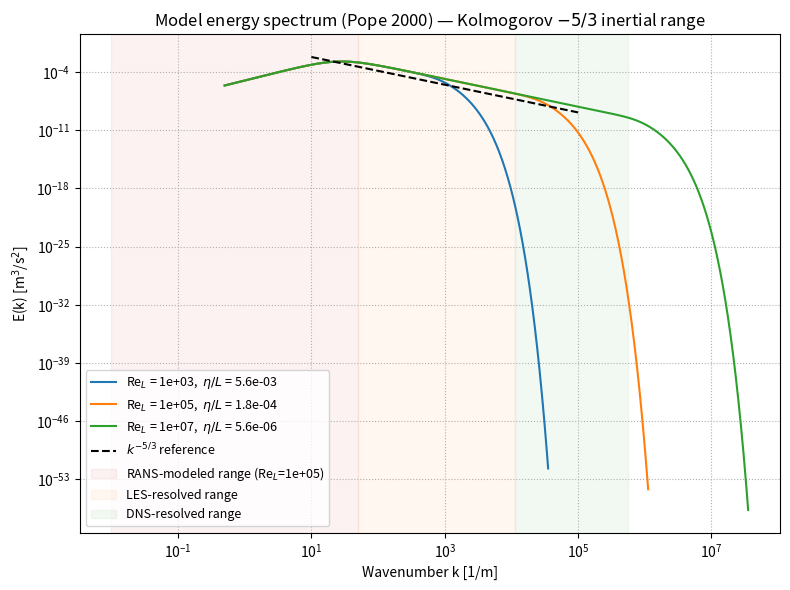

Source code (Python):
# kolmogorov_spectrum.py
# Synthetic energy spectrum following Kolmogorov's -5/3 law.
# Demonstrates: integral, inertial, and dissipation ranges, and how the
# Kolmogorov scale eta separates from the integral scale L as Re grows.
#
# Model: E(k) = C_K * eps^(2/3) * k^(-5/3) * f_L(k L) * f_eta(k eta)
#   f_L   = ( kL / sqrt((kL)^2 + c_L) )^(5/3 + p0)   (low-k roll-off)
#   f_eta = exp(-beta * ( (k eta)^4 + c_eta^4 )^(1/4) + beta c_eta)   (high-k cutoff)
#
# Pope, "Turbulent Flows" (2000), eq. 6.246.
#
# Usage:  python kolmogorov_spectrum.py

import numpy as np
import matplotlib.pyplot as plt

# ---- Model constants (Pope 2000) ----
C_K   = 1.5     # Kolmogorov constant
p0    = 2.0    # large-scale shape parameter
beta  = 5.2    # dissipation-range exponent
c_L   = 6.78   # large-scale matching constant
c_eta = 0.40   # dissipation matching constant


def spectrum(k, eps, L, eta):
    """Pope (2000) model energy spectrum.

    Parameters
    ----------
    k : array_like
        Wavenumber [1/m].
    eps : float
        Turbulent dissipation rate [m^2/s^3].
    L : float
        Integral length scale [m].
    eta : float
        Kolmogorov length scale [m].
    """
    f_L   = (k * L / np.sqrt((k * L)**2 + c_L))**(5.0/3.0 + p0)
    f_eta = np.exp(-beta * ((k * eta)**4 + c_eta**4)**0.25 + beta * c_eta)
    return C_K * eps**(2.0/3.0) * k**(-5.0/3.0) * f_L * f_eta


def kolmogorov_scale(nu, eps):
    """eta = (nu^3 / eps)^(1/4)."""
    return (nu**3 / eps)**0.25


# ---- Sweep three Reynolds numbers ----
# Fix the integral scale and dissipation rate; let nu (Re) vary so eta shifts.
nu_ref = 1.5e-5   # kinematic viscosity of air at 1 atm [m^2/s]
eps    = 1.0      # dissipation rate [m^2/s^3]
L      = 0.1      # integral length [m]

fig, ax = plt.subplots(figsize=(8, 6))

for Re_L in (1e3, 1e5, 1e7):
    # Definition: Re_L = u' L / nu and u' ~ (eps L)^(1/3)
    # => nu = u' L / Re_L  =>  eta = L / Re_L^(3/4)
    eta = L / Re_L**(3.0 / 4.0)
    k   = np.logspace(np.log10(1.0 / (20 * L)),
                      np.log10(20.0 / eta),
                      800)
    E   = spectrum(k, eps, L, eta)
    ax.loglog(k, E,
              label=fr"Re$_L$ = {Re_L:.0e},  $\eta/L$ = {eta/L:.1e}")

# Pure -5/3 reference line for visual comparison
k_ref = np.logspace(1, 5, 100)
ax.loglog(k_ref, 0.3 * k_ref**(-5.0/3.0), "k--", label=r"$k^{-5/3}$ reference")

# Shade the (approximate) RANS / LES / DNS coverage at Re_L = 1e5
Re_demo = 1e5
eta_demo = L / Re_demo**(3.0/4.0)
k_int    = 1.0 / L
k_kol    = 1.0 / eta_demo
ax.axvspan(1e-2, k_int * 5, alpha=0.06, color="tab:red",
           label=f"RANS-modeled range (Re$_L$={Re_demo:.0e})")
ax.axvspan(k_int * 5, k_kol / 5, alpha=0.06, color="tab:orange",
           label="LES-resolved range")
ax.axvspan(k_kol / 5, k_kol * 10, alpha=0.06, color="tab:green",
           label="DNS-resolved range")

ax.set_xlabel("Wavenumber k [1/m]")
ax.set_ylabel(r"E(k) [m$^3$/s$^2$]")
ax.set_title("Model energy spectrum (Pope 2000) — Kolmogorov $-5/3$ inertial range")
ax.grid(True, which="both", ls=":")
ax.legend(fontsize=9, loc="lower left")
fig.tight_layout()

# ---- Print quick diagnostics ----
print("Kolmogorov spectrum diagnostics")
print("-" * 60)
print(f"  Integral scale L        = {L:.3e}  m")
print(f"  Dissipation rate eps    = {eps:.3e}  m^2/s^3")
print()
for Re_L in (1e3, 1e5, 1e7):
    eta = L / Re_L**(3.0/4.0)
    nu_eff = (eps * eta**4)**0.5  # from eta = (nu^3/eps)^(1/4)
    tau_L = (L**2 / eps)**(1.0/3.0)
    tau_K = (nu_eff / eps)**0.5
    print(f"  Re_L = {Re_L:.0e}:")
    print(f"      eta            = {eta:.3e} m   (L/eta = {L/eta:.2e})")
    print(f"      tau_L / tau_K  = {tau_L/tau_K:.2e}")
    print(f"      DNS grid pts   ~ (L/eta)^3 = {(L/eta)**3:.2e}")
    print()

plt.show()
